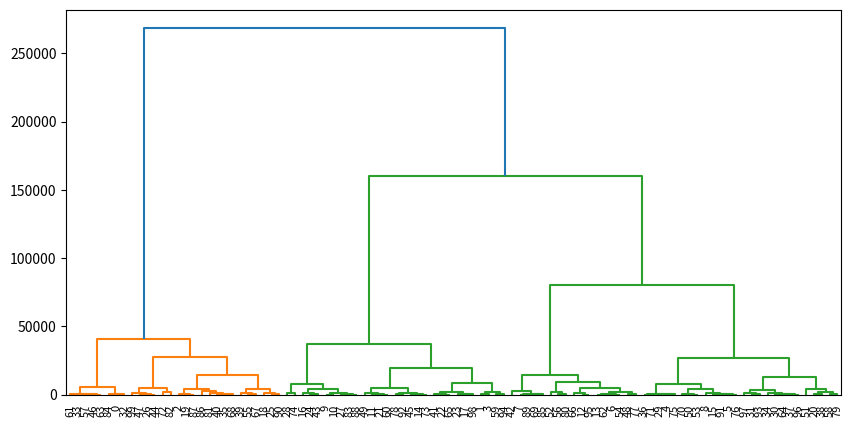

Python code for this plot:
# ch33_4.py
from scipy.cluster.hierarchy import linkage, dendrogram
import matplotlib.pyplot as plt
import numpy as np

# 生成顧客資料
np.random.seed(1)
age = np.random.randint(20, 70, 100)            #年齡從20到70之間隨機數
income = np.random.randint(20000, 100000, 100)  #收入從20000到100000之間隨機數
customers = np.array(list(zip(age, income)))

# 進行凝聚性分群
Z = linkage(customers, method='ward')

# 繪製樹狀圖
plt.figure(figsize=(10, 5))
dendrogram(Z, leaf_rotation=90, leaf_font_size=8)
plt.show()



